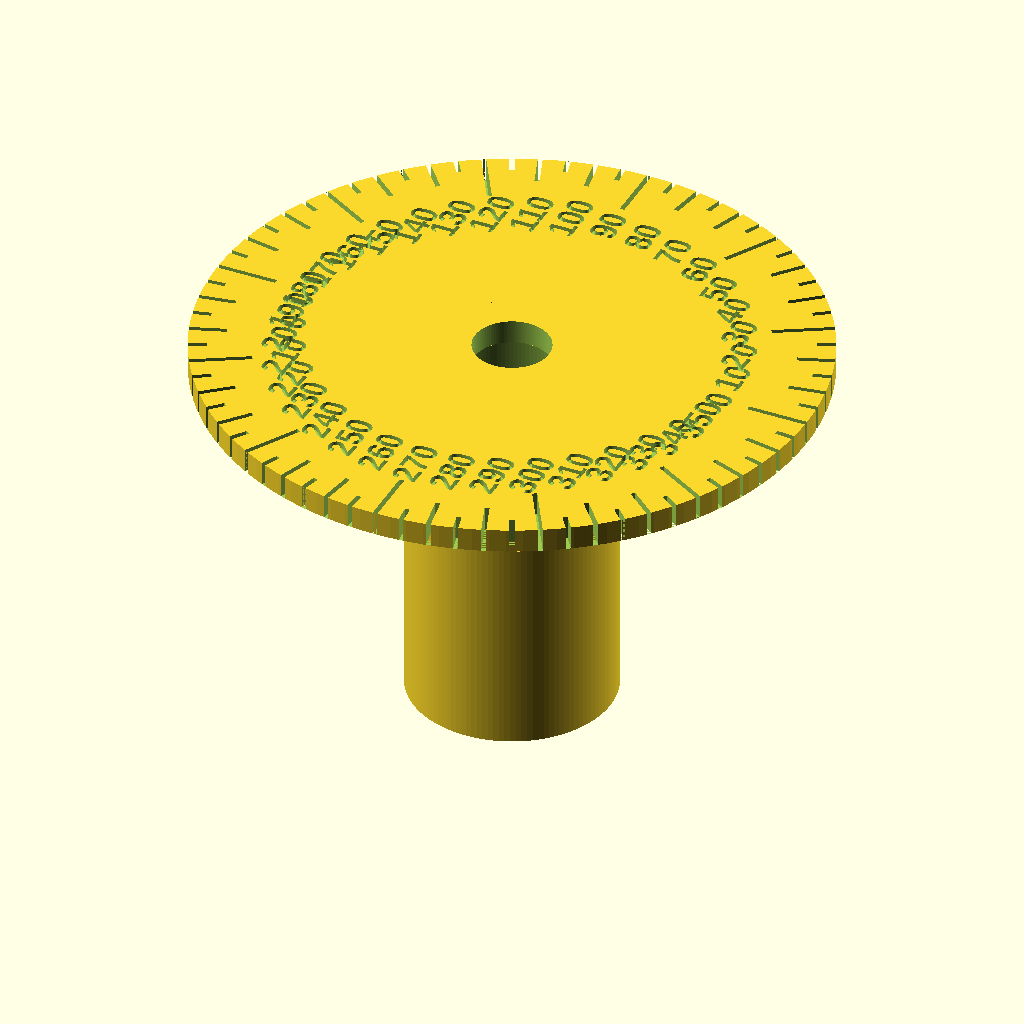
Cell 1 — every parameter at its default value.
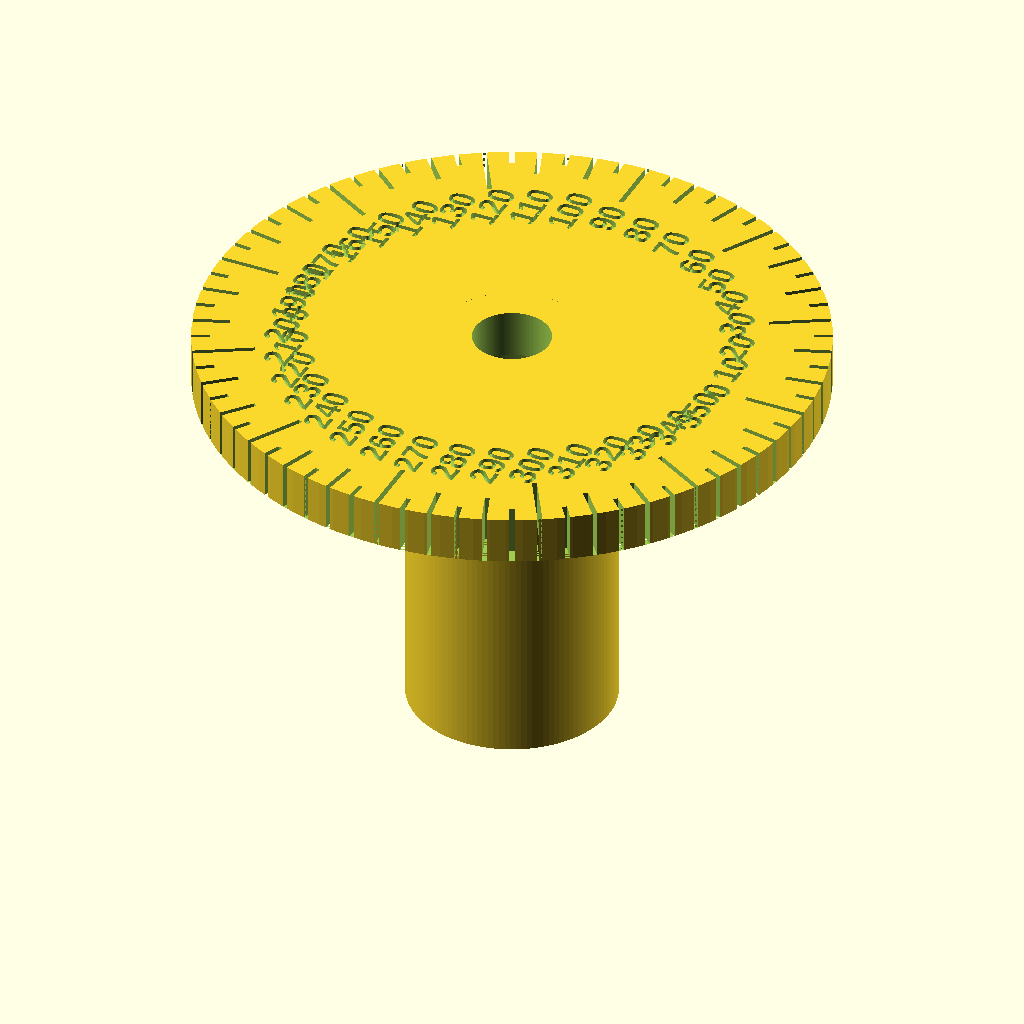
Cell 2: disk_thickness = 4 (everything else at default).
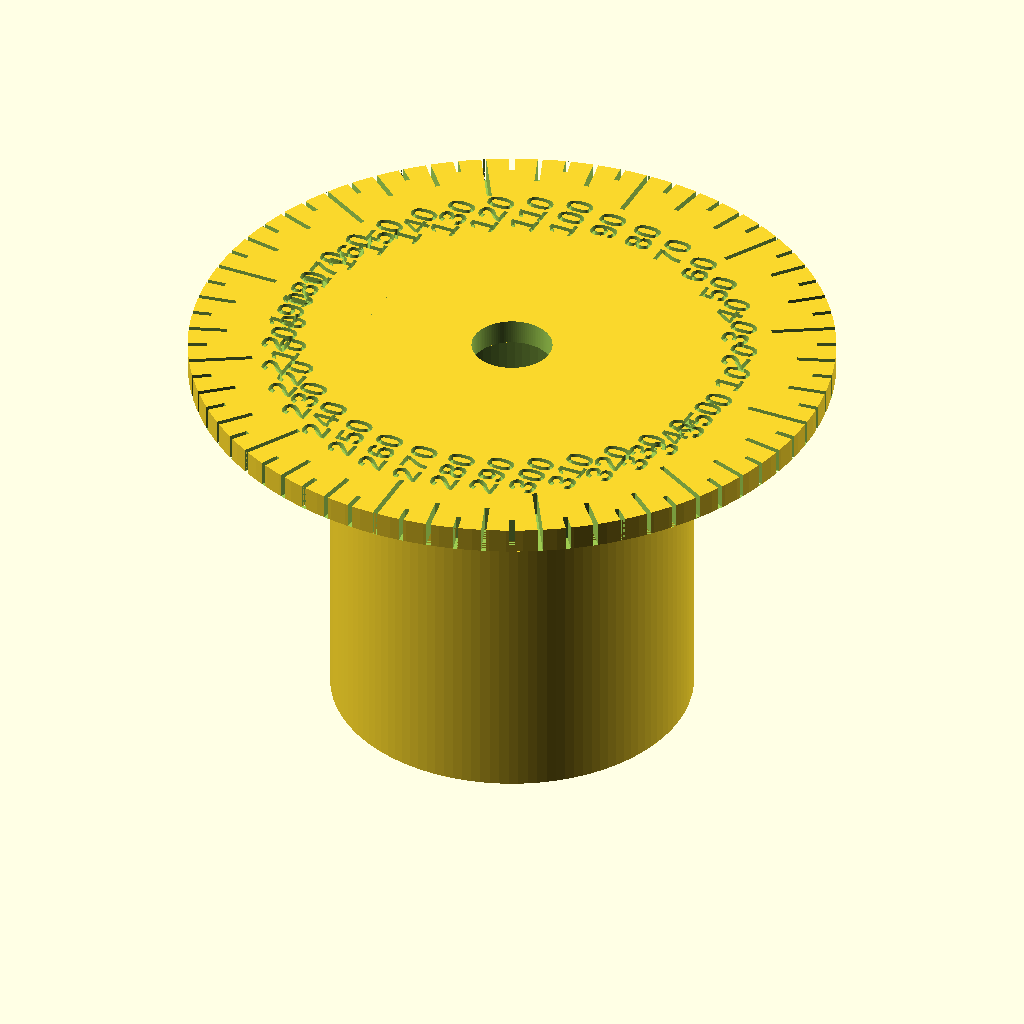
Cell 3: the same model with pole_nominal = 23.1.
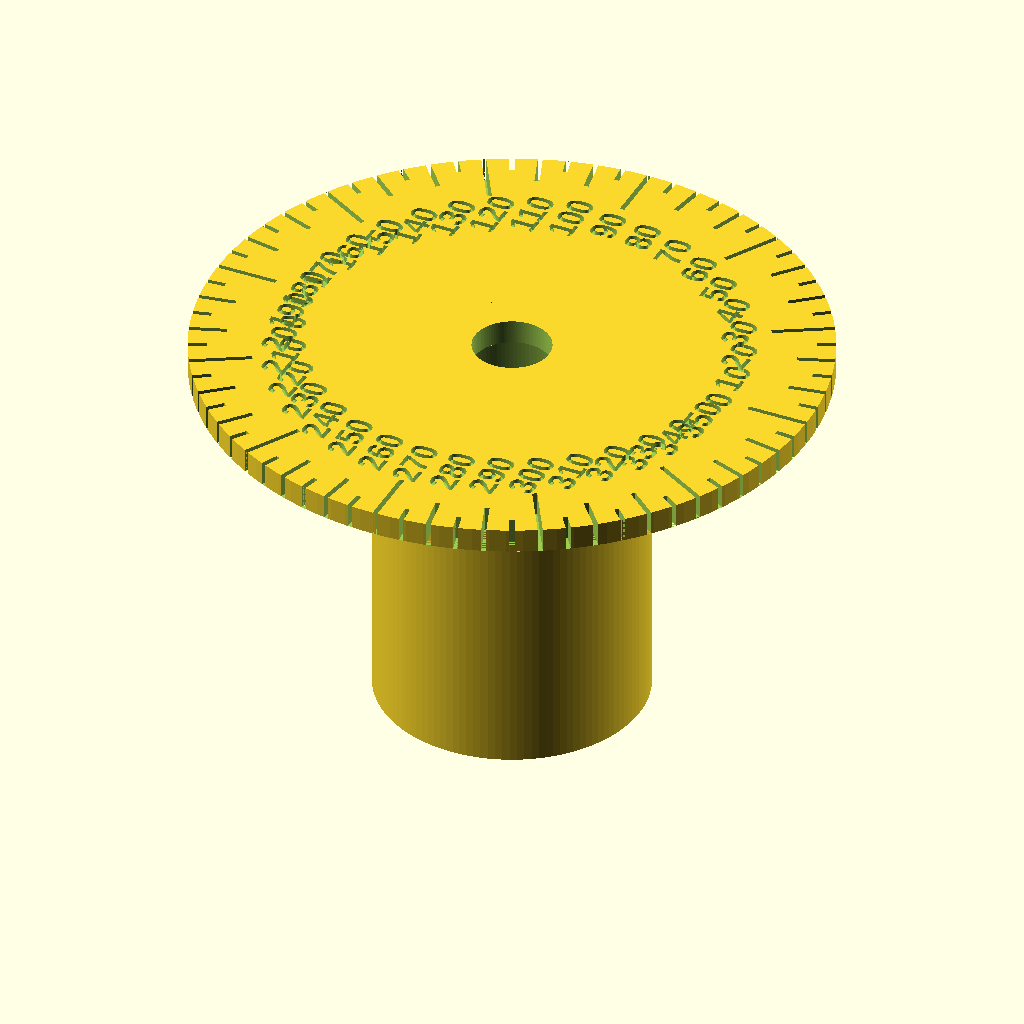
Cell 4: the same model with mount_wall = 5.
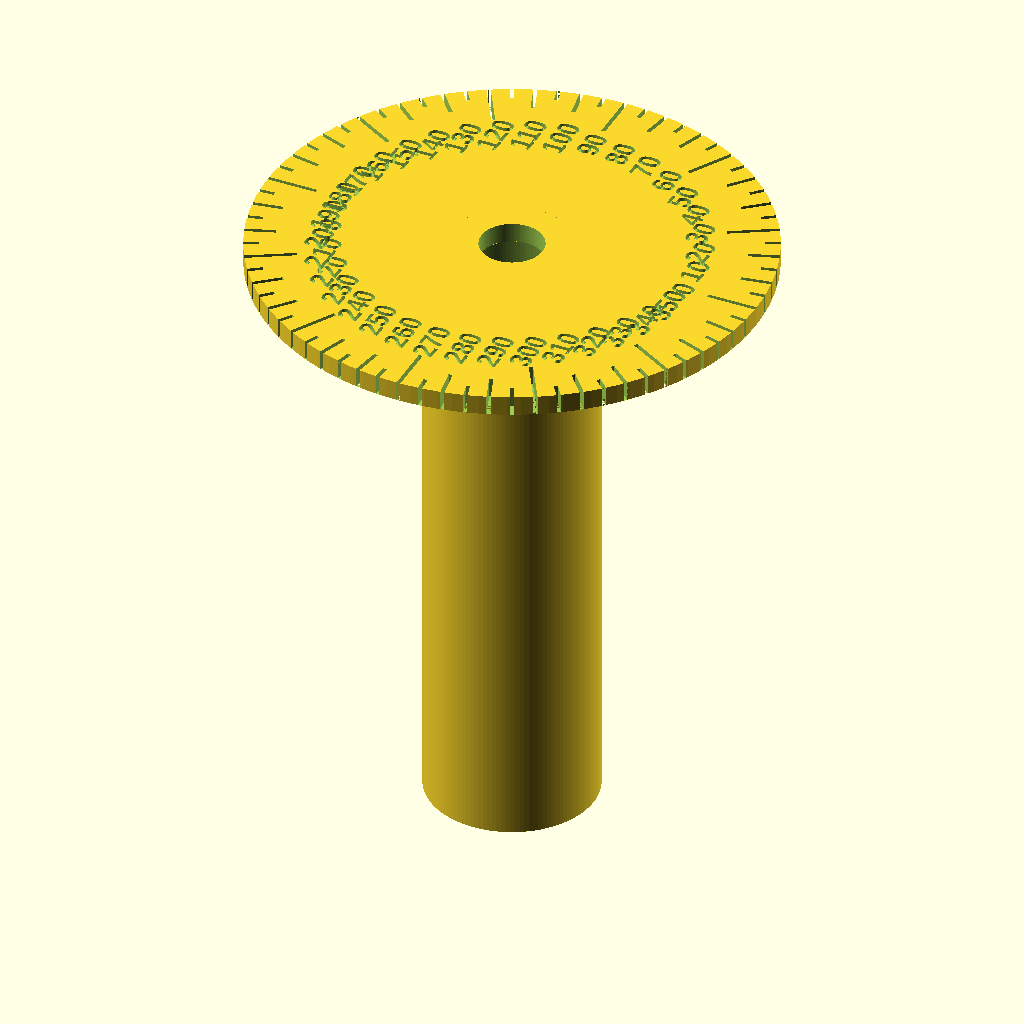
Cell 5: mount_height = 60 (everything else at default).
All cells are drawn from the same view direction (rotation 55°, 0°, 25°, orthographic, colour scheme Cornfield), but the view is re-fitted for each cell, so position and scale can differ between cells as well as the parameter.
The OpenSCAD source (old/compass for lab angle.scad):
// Round Protractor with pole-mount cylinder
// 2 inches diameter, 2mm thick, 0.25" center hole
// Mounting cylinder on underside: fits 5/16" pole, 3cm tall
// All units in mm (1 inch = 25.4mm)

// ── Parameters ──────────────────────────────────────────────
disk_diameter  = 2 * 25.4;       // 50.8 mm
disk_radius    = disk_diameter / 2;
disk_thickness = 2;              // 2 mm

hole_diameter  = 0.25 * 25.4;   // 6.35 mm
hole_radius    = hole_diameter / 2;

// Mounting cylinder (underside, pole socket)
pole_nominal   = 11.55; // 7.9375 mm — nominal 5/16" pole OD
mount_id       = pole_nominal + 0.4;  // ~8.34 mm — slip fit clearance
mount_wall     = 2.5;                 // wall thickness in mm
mount_od       = mount_id + 2 * mount_wall;
mount_height   = 30;                  // 3 cm

// Tick mark depths (how far inward from the edge)
tick_depth_5deg  = 1.5;   // every 5°
tick_depth_10deg = 3.0;   // every 10°
tick_depth_30deg = 5.0;   // every 30°

tick_width    = 0.4;      // width of each tick line
label_inset   = 7.5;      // how far inward from edge to place text centres
label_size    = 2.2;      // font size in mm
label_depth   = 0.5;      // emboss depth for numbers

$fn = 120;

// ── Helper: one tick mark at a given angle ───────────────────
module tick(angle, depth) {
    r_outer = disk_radius;
    r_inner = disk_radius - depth;
    rotate([0, 0, angle])
        translate([r_inner, -tick_width / 2, 0])
            cube([depth, tick_width, disk_thickness + 0.01]);
}

// ── Helper: one embossed degree label ────────────────────────
module degree_label(angle, label) {
    r_text = disk_radius - label_inset;
    rotate([0, 0, angle])
        translate([r_text, 0, disk_thickness - label_depth])
            rotate([0, 0, -angle + 90])          // keep text upright
                linear_extrude(height = label_depth + 0.01)
                    text(label,
                         size   = label_size,
                         halign = "center",
                         valign = "center",
                         font   = "Liberation Sans:style=Bold");
}

// ── Main body ────────────────────────────────────────────────
difference() {

    // Base disk
    cylinder(h = disk_thickness, d = disk_diameter, center = false);

    // Centre hole — passes all the way through
    translate([0, 0, -0.01])
        cylinder(h = disk_thickness + 0.02, d = hole_diameter, center = false);

    // ── Tick marks (every 5°, 10°, 30°) ──
    for (a = [0 : 5 : 355]) {
        depth =
            (a % 30 == 0) ? tick_depth_30deg :
            (a % 10 == 0) ? tick_depth_10deg :
                             tick_depth_5deg;
        tick(a, depth);
    }

    // ── Degree labels every 10° ──
    for (a = [0 : 10 : 350]) {
        degree_label(a, str(a));
    }
}

// ── Mounting cylinder (underside pole socket) ────────────────
difference() {
    // Outer shell — sits flush against the underside of the disk (z=0 downward)
    translate([0, 0, -mount_height])
        cylinder(h = mount_height, d = mount_od, center = false);

    // Bore — open all the way through (bottom of socket up through disk top)
    translate([0, 0, -(mount_height + 0.01)])
        cylinder(h = mount_height + disk_thickness + 0.02, d = mount_id, center = false);
}
Customizer parameters (derived from the source; name, type, default, range or options):
disk_thickness: number, default 2
pole_nominal: number, default 11.55
mount_wall: number, default 2.5
mount_height: number, default 30
tick_depth_5deg: number, default 1.5
tick_depth_10deg: number, default 3
tick_depth_30deg: number, default 5
tick_width: number, default 0.4
label_inset: number, default 7.5
label_size: number, default 2.2
label_depth: number, default 0.5
